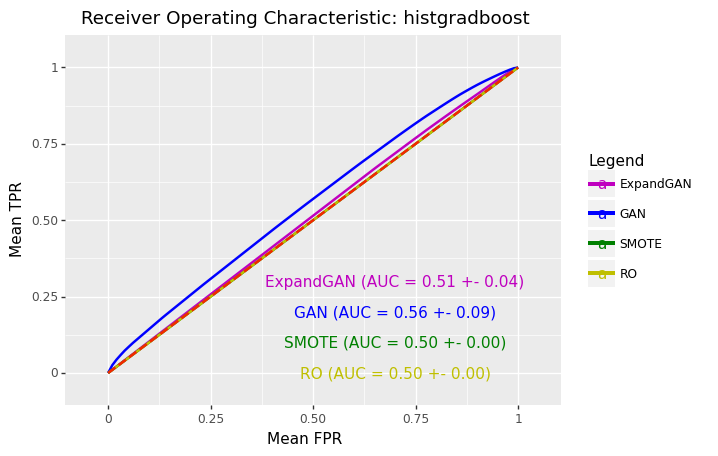

The data file committed next to this chart (first rows):
, impute_method, mean_roc_auc, mean_accuracy, hyp
0, ExpandGAN, 0.5114, 0.5037, HistGradientBoostingClassifier(learning_…
0, GAN, 0.5557, 0.5489, HistGradientBoostingClassifier(learning_…
0, SMOTE, 0.5, 0.492, HistGradientBoostingClassifier(learning_…
0, RO, 0.5, 0.492, HistGradientBoostingClassifier(learning_…
